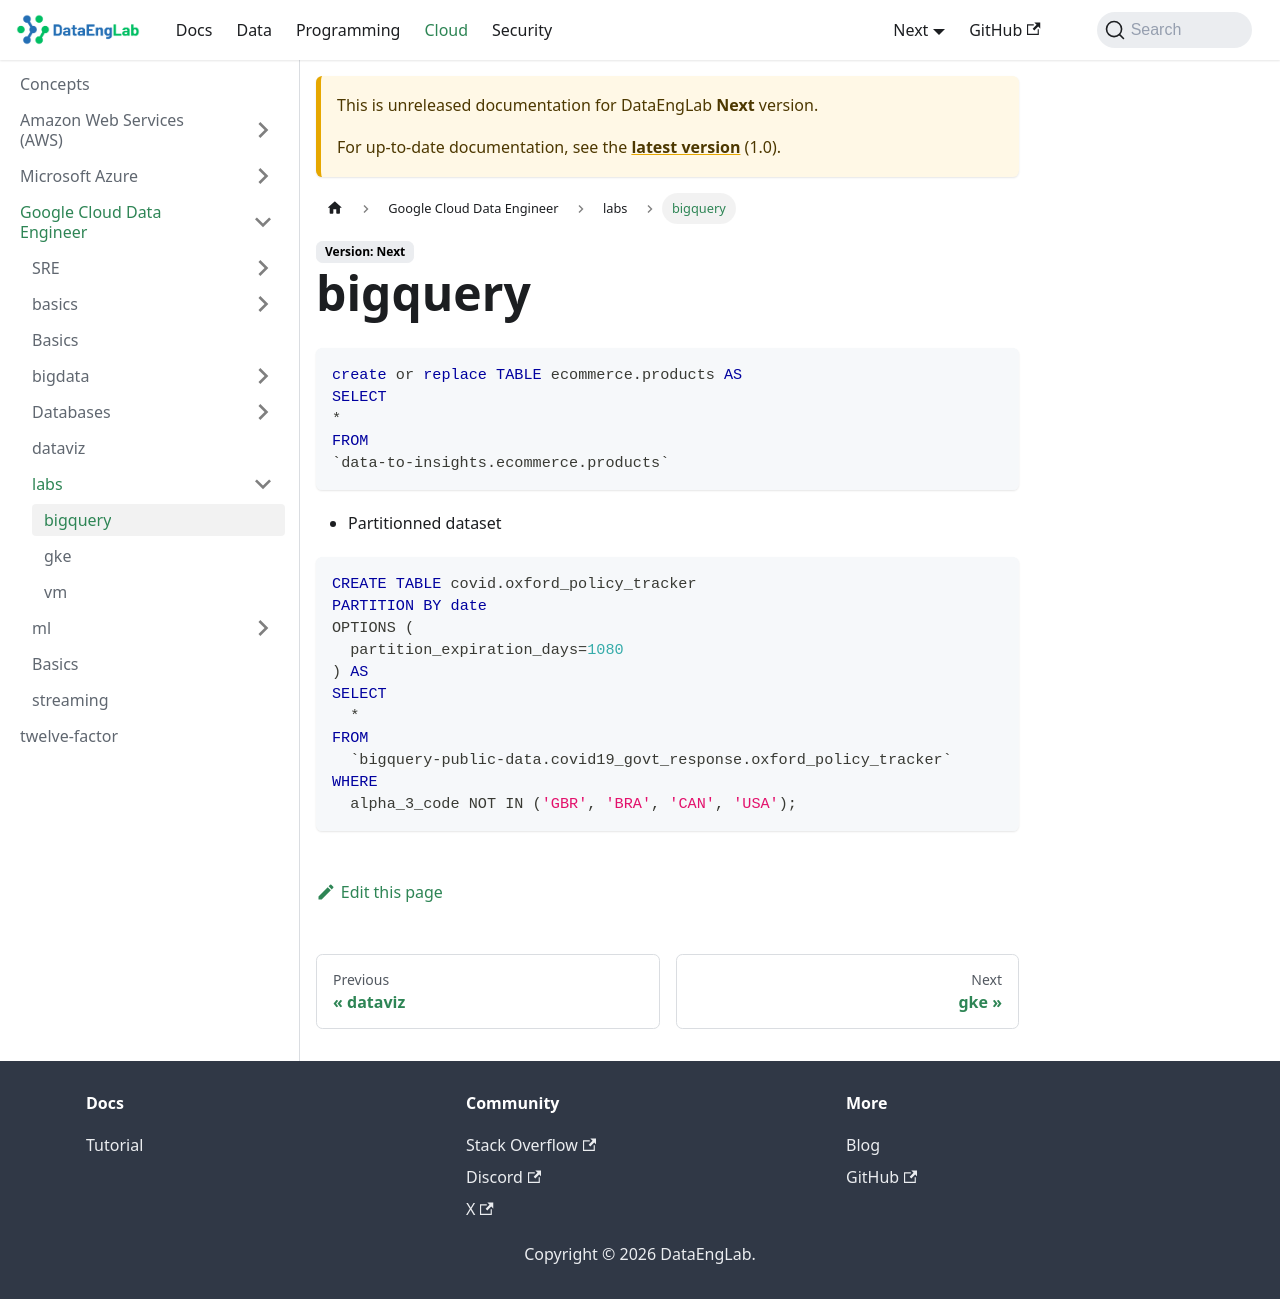

repository: Massipssa/Docs · page: docs/next/cloud/gcp/labs/bigquery/index.html · generator: mkdocs

````sql
create or replace TABLE ecommerce.products AS
SELECT
*
FROM
`data-to-insights.ecommerce.products`
````

- Partitionned dataset

```sql
CREATE TABLE covid.oxford_policy_tracker
PARTITION BY date
OPTIONS (
  partition_expiration_days=1080
) AS
SELECT
  *
FROM
  `bigquery-public-data.covid19_govt_response.oxford_policy_tracker`
WHERE
  alpha_3_code NOT IN ('GBR', 'BRA', 'CAN', 'USA');
```
